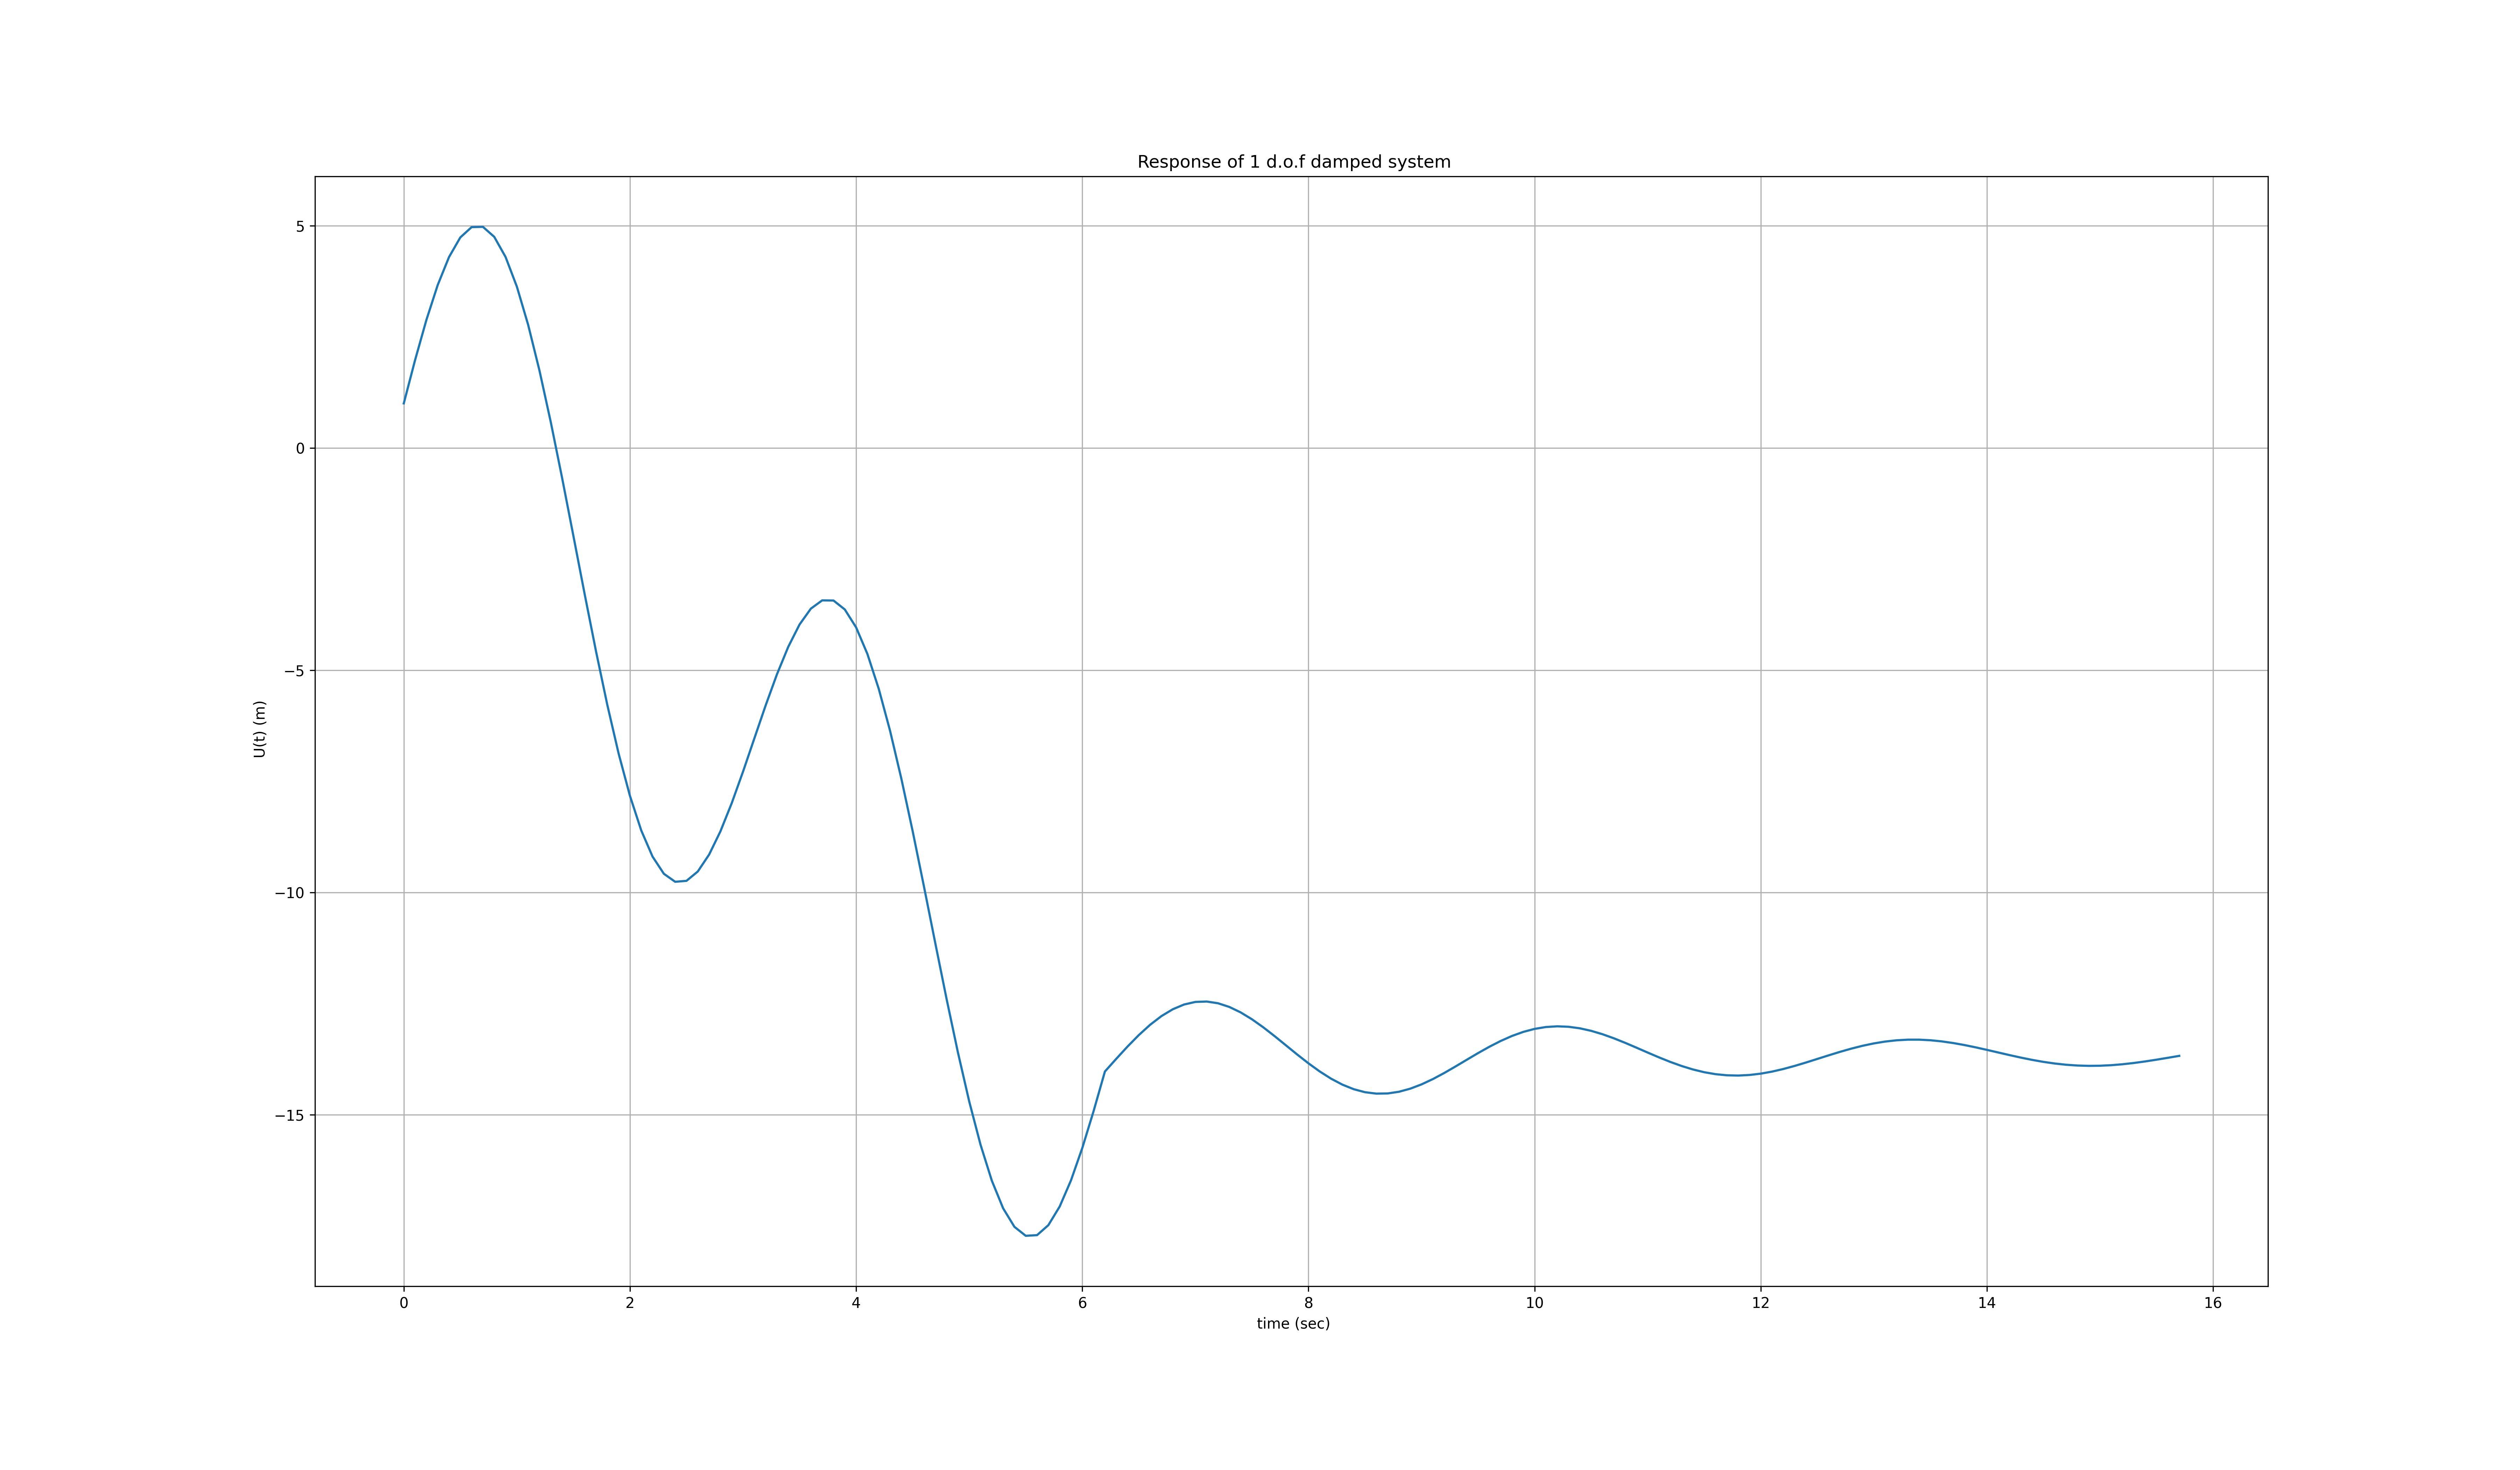

Write the Python code that produced this figure.
# -*- coding: utf-8 -*-
"""
Created on Mon Nov 22 14:54:01 2021

@author: faruukkamis
"""

import numpy as np
import matplotlib.pyplot as plt
from scipy.integrate import quad

Tn = 3.1416
D = 0.1
J = 0
t = 0
m = 1
Tf = 5*Tn       # data are needed until this time.
dt = 0.1
wn = 2*np.pi/Tn
U0 = 1
dU0 = 0

def Duh(t,J,m,Tn,wn):
    if J<2*Tn:
        F = m
    else:
        F=0
    
    return F*np.exp(-D*wn*(t-J))*np.sin(wn*(t-J))


    

U = np.zeros(int(Tf/dt)+1)
time = np.arange(0,Tf,dt)

for i in range(0,int(Tf/dt)+1):
    
    for j in range(i,int(Tf/dt)+1):
        
        Integrate, error = quad(Duh, 0, time[i], args=(J,m,Tn,wn))
        U[j] = (1/(m*wn))*Integrate + np.exp(-D*wn*time[i])*(U0*np.cos(wn*time[i])+((dU0/wn)+D*U0)*np.sin(wn*time[i])) + U[j]
        
    
    J = J + dt
    

plt.title(' Response of 1 d.o.f damped system')
plt.xlabel(' time (sec)')
plt.ylabel(' U(t) (m)') 
fig = plt.plot(time,U)
plt.grid()
fig = plt.gcf()
fig.set_size_inches(24, 14)
#fig.savefig('Q5.png', dpi=300)

